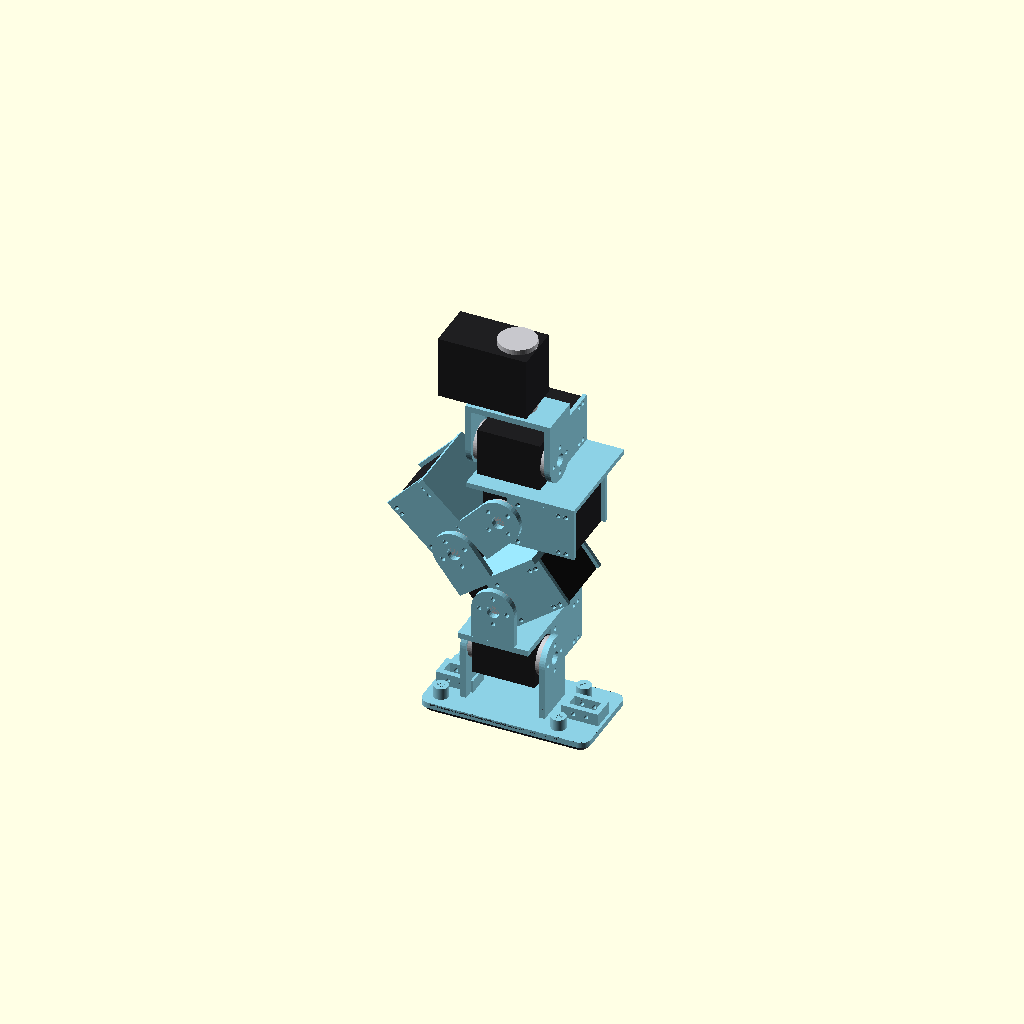
Cell 1 — every parameter at its default value.
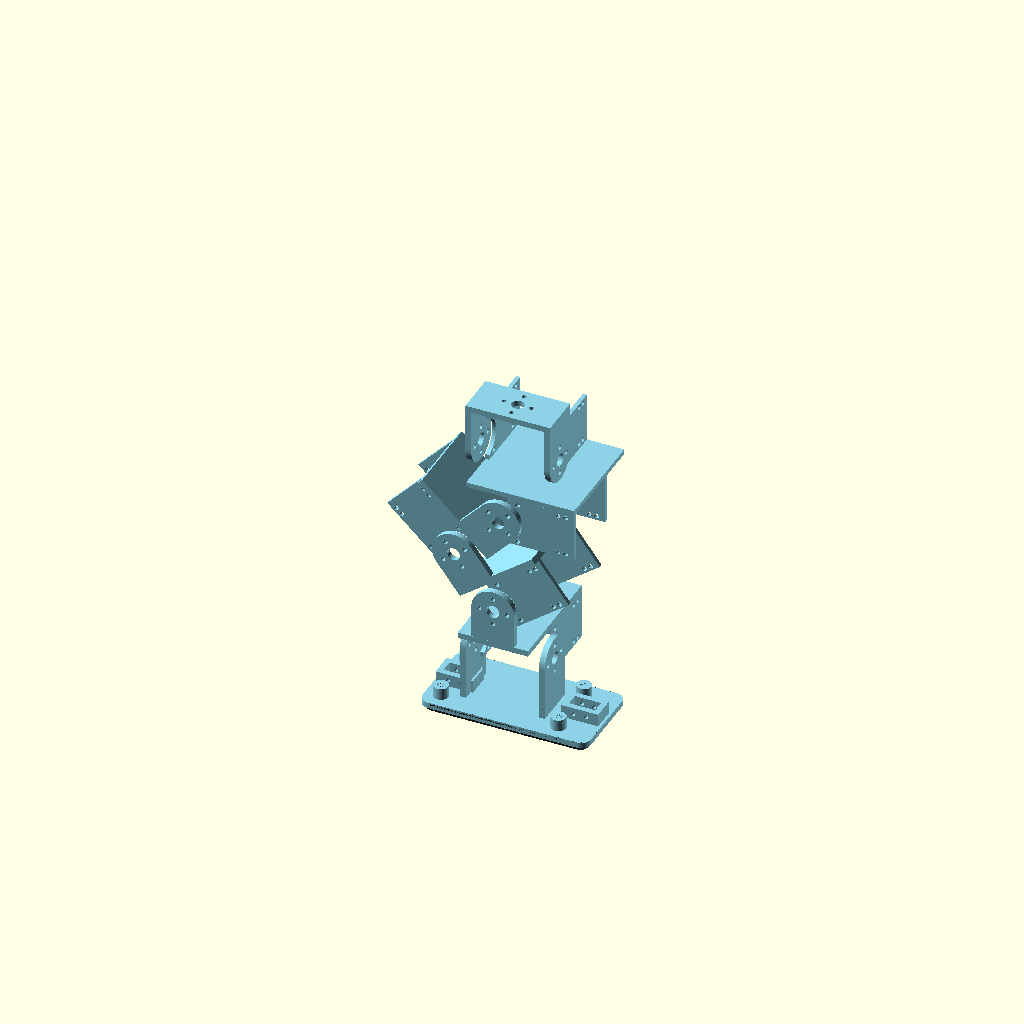
Cell 2: SERVOS = false (everything else at default).
All cells are drawn from one camera (rotation 55°, 0°, 25°, orthographic, colour scheme Cornfield), so only the parameter changes between them.
Source of the model, cad/leg.scad:
// Mini16 - left leg (the right one is its mirror image: mirror([0,1,0])).
//
// Chain: torso (yaw servo) -> yaw_link -> roll_link -> thigh -> shin -> ankle_cross -> foot (+ sole)
// Each part is drawn in the frame of its input joint, with the leg straight:
//   x = forward, y = left (outwards), z = up.
// The rotating parts hold the previous servo by its TWO discs (output and passive), in a "U";
// the STS3215 already comes with a passive shaft with its own bearing. The servo bodies are bolted
// (M2) to thin plates resting on their faces.
//
// Usage:
//   openscad -o thigh.stl -D 'PART="thigh"' leg.scad
//   PART = yaw_link | roll_link | thigh | shin | ankle_cross | foot | sole | assembly
//   For the assembly: -D 'Q=[yaw,roll,pitch,knee,ankle,ankle_roll]' (degrees)

include <lib/params.scad>
use <lib/sts3215.scad>

PART = "assembly";
MIRROR = false;               // true: version for the right leg
Q = [0, 0, 43, -80, 37, 0];   // standing pose (knees bent)
SERVOS = true;
SERVO_INSET = 0;              // >0 shrinks the servos (to check collisions without counting the contact faces)

PETG = [0.55, 0.82, 0.9];
TPU  = [0.18, 0.18, 0.2];

// ------------------------------------------------------------------ utilities
module arm_y(y0, drop) {       // flat arm in y, from the disc (at the origin) down to z = -drop
    hull() {
        translate([0, y0, 0]) rotate([-90, 0, 0]) cylinder(r = ARM_R, h = T);
        translate([-ARM_R, y0, -drop]) cube([2 * ARM_R, T, T]);
    }
}
module arm_x(x0, drop) {       // flat arm in x
    hull() {
        translate([x0, 0, 0]) rotate([0, 90, 0]) cylinder(r = ARM_R, h = T);
        translate([x0, -ARM_R, -drop]) cube([T, 2 * ARM_R, T]);
    }
}
module disc_clear_y(z = 0) { translate([0, 0, z]) rotate([90, 0, 0]) cylinder(r = S_DISC_D / 2 + GAP, h = 2 * S_DISC_Z + 2, center = true); }
module disc_clear_x(z = 0) { translate([0, 0, z]) rotate([0, 90, 0]) cylinder(r = S_DISC_D / 2 + GAP, h = 2 * S_DISC_Z + 2, center = true); }
module horn_y() { rotate([90, 0, 0]) horn_holes(h = 2 * S_DISC_Z + 4 * T); }
module horn_x(z = 0) { translate([0, 0, z]) rotate([0, 90, 0]) horn_holes(h = 2 * S_DISC_Z + 4 * T); }
Y_ARM = [S_DISC_Z, -S_DISC_Z - T];    // positions of the arms on both sides of a servo

// ------------------------------------------------------------------ parts
// Hip yaw: plate bolted to the disc of the yaw servo (in the torso) + U over the roll servo.
module yaw_link() {
    difference() {
        union() {
            translate([-(S_DISC_Z + T), -ARM_R, -T]) cube([2 * (S_DISC_Z + T), 2 * ARM_R, T]);
            for (x0 = Y_ARM) hull() {
                translate([x0, -ARM_R, -T]) cube([T, 2 * ARM_R, T]);
                translate([x0, 0, -D_YAW_ROLL]) rotate([0, 90, 0]) cylinder(r = ARM_R, h = T);
            }
        }
        horn_holes(h = 4 * T);
        horn_x(-D_YAW_ROLL);
    }
}

// Hip roll: holds the body of the roll servo (top, lying outwards) and that of the pitch
// servo (bottom, lying forwards).
module roll_link() {
    zp = -D_ROLL_PITCH;
    ftop = -S_W / 2 - 0.5;
    fbot = ftop - 2.5;
    difference() {
        union() {
            for (x0 = [S_CASE / 2, -S_CASE / 2 - TF])
                translate([x0, 3, fbot]) cube([TF, S_LONG + 2 - 3, S_W / 2 - fbot]);
            translate([-S_CASE / 2 - TF, -S_CASE / 2 - TF, fbot])
                cube([S_LONG + 2 + S_CASE / 2 + TF, S_LONG + 2 + S_CASE / 2 + TF, 2.5]);
            for (y0 = [S_CASE / 2, -S_CASE / 2 - TF])
                translate([3, y0, zp - S_W / 2]) cube([S_LONG + 2 - 3, TF, ftop - (zp - S_W / 2)]);
        }
        disc_clear_x(0);
        disc_clear_y(zp);
        servo_frame([0, 0, 0], [1, 0, 0], [0, 1, 0]) case_holes();
        servo_frame([0, 0, zp], [0, 1, 0], [1, 0, 0]) case_holes();
    }
}

// Thigh: U over the hip pitch servo + cradle for the knee servo (lying backwards,
// like Microduck's thigh plate).
module thigh() {
    zk = -D_THIGH;
    cb = -R_CB - T;
    difference() {
        union() {
            for (y0 = Y_ARM) arm_y(y0, R_CB + T);
            translate([-(S_LONG + 2), -(S_DISC_Z + T), cb]) cube([S_LONG + 2 + ARM_R, 2 * (S_DISC_Z + T), T]);
            for (y0 = [S_CASE / 2, -S_CASE / 2 - TF])
                translate([-(S_LONG + 2), y0, zk - S_W / 2]) cube([S_LONG + 2 - 3, TF, cb - (zk - S_W / 2)]);
        }
        horn_y();
        disc_clear_y(zk);
        servo_frame([0, 0, zk], [0, 1, 0], [-1, 0, 0]) case_holes();
    }
}

// Shin: U over the knee servo + cradle for the ankle pitch servo
// (SHIN_SERVO = "fwd": lying forwards; "up": standing along the shin).
module shin() {
    za = -D_SHIN;
    cb = -R_CB - T;
    difference() {
        union() {
            for (y0 = Y_ARM) arm_y(y0, R_CB + T);
            if (SHIN_SERVO == "up") {
                translate([-S_W / 2 - TF, -(S_DISC_Z + T), cb]) cube([S_W + 2 * TF, 2 * (S_DISC_Z + T), T]);
                for (y0 = [S_CASE / 2, -S_CASE / 2 - TF])
                    translate([-S_W / 2 - TF, y0, za + 3]) cube([S_W + 2 * TF, TF, cb - (za + 3)]);
            } else {
                translate([-ARM_R, -(S_DISC_Z + T), cb]) cube([S_LONG + 2 + ARM_R, 2 * (S_DISC_Z + T), T]);
                for (y0 = [S_CASE / 2, -S_CASE / 2 - TF])
                    translate([3, y0, za - S_W / 2]) cube([S_LONG + 2 - 3, TF, cb - (za - S_W / 2)]);
            }
        }
        horn_y();
        disc_clear_y(za);
        servo_frame([0, 0, za], [0, 1, 0], shin_servo_x()) case_holes();
    }
}
function shin_servo_x() = SHIN_SERVO == "up" ? [0, 0, 1] : [1, 0, 0];

// Ankle: U over the ankle pitch servo + cradle for the ankle roll servo (lying outwards).
module ankle_cross() {
    zr = -D_ANKLE;
    cb = -R_CB - T;
    difference() {
        union() {
            for (y0 = Y_ARM) arm_y(y0, R_CB + T);
            translate([-(S_CASE / 2 + TF), -(S_DISC_Z + T), cb])
                cube([S_CASE + 2 * TF, S_DISC_Z + T + S_LONG + 2, T]);
            for (x0 = [S_CASE / 2, -S_CASE / 2 - TF])
                translate([x0, 3, zr - S_W / 2]) cube([TF, S_LONG + 2 - 3, cb - (zr - S_W / 2)]);
        }
        horn_y();
        disc_clear_x(zr);
        servo_frame([0, 0, zr], [1, 0, 0], [0, 1, 0]) case_holes();
    }
}

// Foot (PETG): U over the ankle roll servo + plate with pockets for the foot contact
// sensors (toe and heel) and 4 bosses with M3 inserts for the sole.
SOLE_SCREWS = [[FOOT_X0 + 8, 14], [FOOT_X0 + 8, -14], [FOOT_X1 - 18, 14], [FOOT_X1 - 18, -14]];
module rounded_plate(x0, x1, hw, z0, h, r = 5) {
    hull() for (x = [x0 + r, x1 - r]) for (y = [-hw + r, hw - r]) translate([x, y, z0]) cylinder(r = r, h = h);
}
module foot() {
    pt = -FOOT_CLEAR;
    pb = pt - PLATE_T;
    difference() {
        union() {
            for (x0 = Y_ARM) hull() {
                translate([x0, 0, 0]) rotate([0, 90, 0]) cylinder(r = ARM_R, h = T);
                translate([x0, -ARM_R, pb]) cube([T, 2 * ARM_R, PLATE_T]);
            }
            rounded_plate(FOOT_X0, FOOT_X1, FOOT_HW, pb, PLATE_T);
            // switch housings
            for (x = SW_X) translate([x - SW_L / 2 - T, -SW_W / 2 - T, pt]) cube([SW_L + 2 * T, SW_W + 2 * T, SW_H]);
            // bosses for the inserts
            for (p = SOLE_SCREWS) translate([p[0], p[1], pt]) cylinder(d = INSERT_BOSS, h = INSERT_L + 1);
        }
        horn_x(0);
        for (x = SW_X) {
            translate([x - SW_L / 2 - CL / 2, -SW_W / 2 - CL / 2, pt]) cube([SW_L + CL, SW_W + CL, SW_H + 1]);
            translate([x - 2, -2, pb - 1]) cube([4, 4, PLATE_T + 2]);          // lever opening
            for (dx = [-SW_PIN_DX / 2, SW_PIN_DX / 2])                             // pins
                translate([x + dx, 0, pt + SW_H / 2]) rotate([90, 0, 0]) cylinder(d = SW_PIN + 0.2, h = SW_W + 4 * T, center = true, $fn = 16);
        }
        for (p = SOLE_SCREWS) translate([p[0], p[1], pb - 1]) cylinder(d = INSERT_D, h = PLATE_T + INSERT_L + 2, $fn = 24);
    }
}

// Sole (TPU 95A): rounded edges at the toe, heel and sides ("rocker" sole).
module sole() {
    pb = -FOOT_CLEAR - PLATE_T;
    difference() {
        intersection() {
            hull() for (x = [FOOT_X0 + ROCKER_R, FOOT_X1 - ROCKER_R]) for (y = [-FOOT_HW + ROCKER_R, FOOT_HW - ROCKER_R])
                translate([x, y, pb - SOLE_T + ROCKER_R]) sphere(r = ROCKER_R);
            translate([FOOT_X0 - 1, -FOOT_HW - 1, pb - SOLE_T]) cube([FOOT_X1 - FOOT_X0 + 2, 2 * FOOT_HW + 2, SOLE_T]);
        }
        for (x = SW_X) translate([x - 2.5, -2.5, pb - SOLE_T - 1]) cube([5, 5, SOLE_T + 2]);
        for (p = SOLE_SCREWS) {
            translate([p[0], p[1], pb - SOLE_T - 1]) cylinder(d = M3_HOLE, h = SOLE_T + 2, $fn = 20);
            translate([p[0], p[1], pb - SOLE_T - 1]) cylinder(d = 6.5, h = 1 + 1.5, $fn = 24);   // screw head
        }
    }
}

// ------------------------------------------------------------------ assembly
module servo_vis(o, Z, X) {
    servo_frame(o, Z, X) if (SERVO_INSET > 0) shrunk_servo(); else sts3215();
}
module shrunk_servo() {
    s = SERVO_INSET;
    translate([-S_SHORT + s, -S_W / 2 + s, -S_CASE / 2 + s]) cube([S_SHORT + S_LONG - 2 * s, S_W - 2 * s, S_CASE - 2 * s]);
    for (z = [S_CASE / 2, -S_DISC_Z + s]) translate([0, 0, z]) cylinder(d = S_DISC_D - 2 * s, h = S_DISC_Z - S_CASE / 2 - s);
}

module leg(q = Q) {
    if (SERVOS) servo_vis([0, 0, S_DISC_Z], [0, 0, -1], [-1, 0, 0]);       // yaw servo (in the torso)
    rotate([0, 0, q[0]]) {
        color(PETG) yaw_link();
        translate([0, 0, -D_YAW_ROLL]) rotate([q[1], 0, 0]) {
            if (SERVOS) servo_vis([0, 0, 0], [1, 0, 0], [0, 1, 0]);
            color(PETG) roll_link();
            if (SERVOS) servo_vis([0, 0, -D_ROLL_PITCH], [0, 1, 0], [1, 0, 0]);
            translate([0, 0, -D_ROLL_PITCH]) rotate([0, q[2], 0]) {
                color(PETG) thigh();
                if (SERVOS) servo_vis([0, 0, -D_THIGH], [0, 1, 0], [-1, 0, 0]);
                translate([0, 0, -D_THIGH]) rotate([0, q[3], 0]) {
                    color(PETG) shin();
                    if (SERVOS) servo_vis([0, 0, -D_SHIN], [0, 1, 0], shin_servo_x());
                    translate([0, 0, -D_SHIN]) rotate([0, q[4], 0]) {
                        color(PETG) ankle_cross();
                        if (SERVOS) servo_vis([0, 0, -D_ANKLE], [1, 0, 0], [0, 1, 0]);
                        translate([0, 0, -D_ANKLE]) rotate([q[5], 0, 0]) {
                            color(PETG) foot();
                            color(TPU) sole();
                        }
                    }
                }
            }
        }
    }
}

module part(name) {
    if (name == "yaw_link") yaw_link();
    else if (name == "roll_link") roll_link();
    else if (name == "thigh") thigh();
    else if (name == "shin") shin();
    else if (name == "ankle_cross") ankle_cross();
    else if (name == "foot") foot();
    else if (name == "sole") sole();
}
if (MIRROR && PART != "assembly") mirror([0, 1, 0]) part(PART);
else if (PART == "yaw_link") yaw_link();
else if (PART == "roll_link") roll_link();
else if (PART == "thigh") thigh();
else if (PART == "shin") shin();
else if (PART == "ankle_cross") ankle_cross();
else if (PART == "foot") foot();
else if (PART == "sole") sole();
else if (PART == "servo") sts3215();
else if (PART == "servo_check") shrunk_servo();
else if (PART == "assembly") leg();
Parameter table extracted from the source (name, type, default, range or options):
PART: string, default "assembly"
MIRROR: bool, default false
SERVOS: bool, default true
SERVO_INSET: number, default 0
PETG: vector, default [0.55, 0.82, 0.9]
TPU: vector, default [0.18, 0.18, 0.2]
